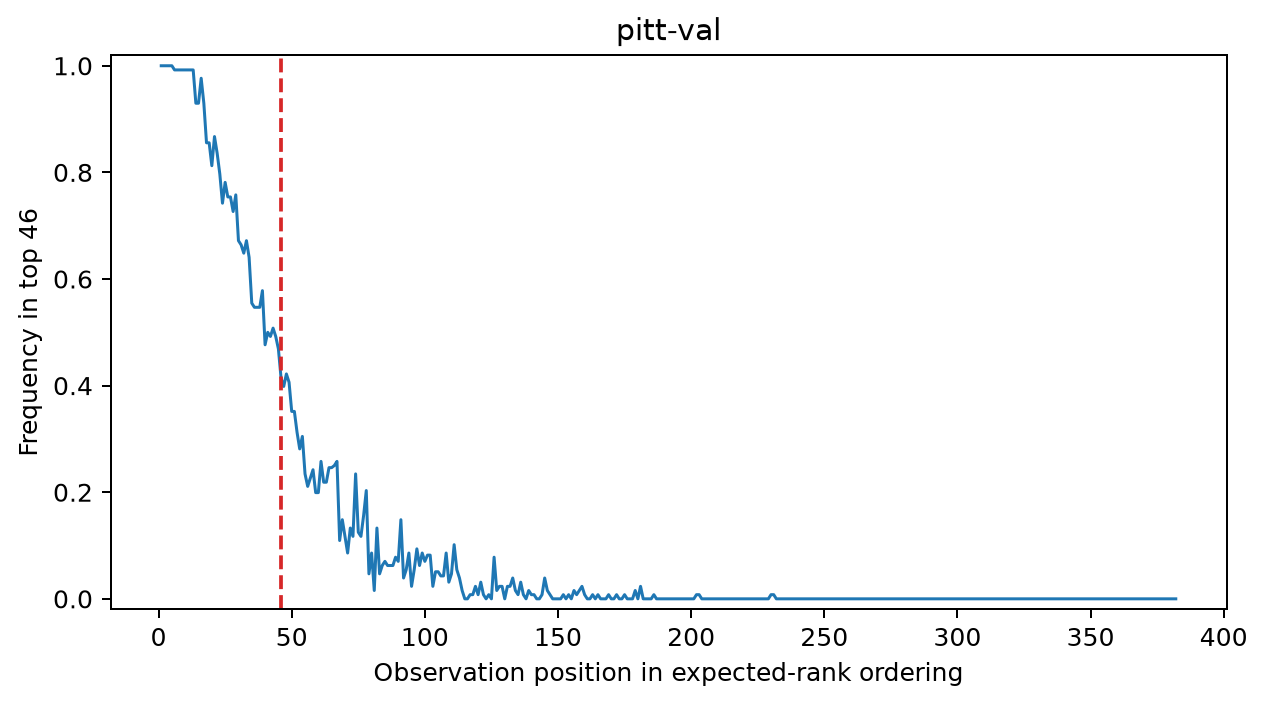

The data file committed next to this chart (first rows):
rank, sample_id, image_path, split, hazard_label, original_class, city, is_manual_collection, output_rgb_pixel_sha256, p_hazard_mean, p_hazard_sd, p_hazard_q025, p_hazard_q975, expected_rank, rank_median, rank_q025, rank_q975, p_first, p_top_k, rank_interval_width
1, 4552a6cf3ec66ec50c55, pitt-val/hazard/4552a6cf3ec66ec50c55__gs…, pitt-val, 1, CurbRamp, pittsburgh, 0, b766b6d8d63822098c702fc53f17b75bc3a9166b…, 0.9017, 0.0276, 0.8305, 0.9463, 3.281, 2.5, 1.0, 11.0, 0.3203, 1.0, 10.0
2, 81f988bd652beecaeb32, pitt-val/non_hazard/81f988bd652beecaeb32…, pitt-val, 0, SurfaceProblem, pittsburgh, 0, aaf1714f501ff05af1b5313821aa05049d9e3a53…, 0.8971, 0.02819, 0.8278, 0.9403, 3.531, 3.0, 1.0, 10.65, 0.2188, 1.0, 9.65
3, 719632b42f40bab11d92, pitt-val/hazard/719632b42f40bab11d92__gs…, pitt-val, 1, SurfaceProblem, pittsburgh, 0, d119f62765beb3732e3a37b38bff1028ab024654…, 0.892, 0.02778, 0.8373, 0.9421, 3.766, 3.0, 1.0, 10.0, 0.09375, 1.0, 9.0
4, 971673ed4f79fca2f440, pitt-val/non_hazard/971673ed4f79fca2f440…, pitt-val, 0, SurfaceProblem, pittsburgh, 0, c2510c170eb004931b2fd42ff0c060bcf4acd1ed…, 0.8841, 0.02976, 0.8211, 0.932, 4.812, 4.0, 1.0, 12.83, 0.1094, 1.0, 11.83
5, 1a91583f61e1f05e0989, pitt-val/hazard/1a91583f61e1f05e0989__gs…, pitt-val, 1, SurfaceProblem, pittsburgh, 0, efa25d59c0e2c328a1e4c90d92a73dddbc5bf54f…, 0.8871, 0.04174, 0.8078, 0.9484, 5.062, 3.0, 1.0, 18.65, 0.2109, 1.0, 17.65
6, 38d58ceff4ed9cc17e08, pitt-val/non_hazard/38d58ceff4ed9cc17e08…, pitt-val, 0, SurfaceProblem, pittsburgh, 0, 1cb18063fca66124f740ba923f039de1f5d7e177…, 0.8615, 0.04332, 0.7653, 0.9185, 8.562, 6.0, 1.0, 27.65, 0.03906, 0.9922, 26.65
7, 7b70ac13d7b27c8187d4, pitt-val/hazard/7b70ac13d7b27c8187d4__gs…, pitt-val, 1, SurfaceProblem, pittsburgh, 0, 87cea4a62d286aa3b3f3e6aa0f1f9f7dae376f67…, 0.8266, 0.04186, 0.7345, 0.8927, 14.77, 13.0, 5.0, 34.0, 0.002604, 0.9922, 29.0
8, d0de917ca5e7421793ad, pitt-val/hazard/d0de917ca5e7421793ad__gs…, pitt-val, 1, SurfaceProblem, pittsburgh, 0, 87cea4a62d286aa3b3f3e6aa0f1f9f7dae376f67…, 0.8266, 0.04186, 0.7345, 0.8927, 14.77, 13.0, 5.0, 34.0, 0.002604, 0.9922, 29.0
9, d25dd9c2014188cd1de4, pitt-val/non_hazard/d25dd9c2014188cd1de4…, pitt-val, 0, SurfaceProblem, pittsburgh, 0, 87cea4a62d286aa3b3f3e6aa0f1f9f7dae376f67…, 0.8266, 0.04186, 0.7345, 0.8927, 14.77, 13.0, 5.0, 34.0, 0.002604, 0.9922, 29.0
10, 9a256e16a11f0a0fa615, pitt-val/non_hazard/9a256e16a11f0a0fa615…, pitt-val, 0, SurfaceProblem, pittsburgh, 0, 4014fd2e071e828475912194ad6a502632379bcb…, 0.8165, 0.04373, 0.7269, 0.8891, 16.76, 15.0, 5.175, 36.3, 0.0, 0.9922, 31.13
11, b2bebe13b859ecc817a3, pitt-val/hazard/b2bebe13b859ecc817a3__gs…, pitt-val, 1, CurbRamp, pittsburgh, 0, 4014fd2e071e828475912194ad6a502632379bcb…, 0.8165, 0.04373, 0.7269, 0.8891, 16.76, 15.0, 5.175, 36.3, 0.0, 0.9922, 31.13
12, f5e0677f2bae90e95120, pitt-val/hazard/f5e0677f2bae90e95120__gs…, pitt-val, 1, SurfaceProblem, pittsburgh, 0, 4014fd2e071e828475912194ad6a502632379bcb…, 0.8165, 0.04373, 0.7269, 0.8891, 16.76, 15.0, 5.175, 36.3, 0.0, 0.9922, 31.13
13, 01e64854ac6af6e12894, pitt-val/hazard/01e64854ac6af6e12894__gs…, pitt-val, 1, CurbRamp, pittsburgh, 0, eb881040efd272c4706596708e79b5bab6b165c3…, 0.8044, 0.04383, 0.7159, 0.8847, 20.04, 19.0, 5.0, 43.0, 0.0, 0.9922, 38.0
14, 4c6c35f0514d9794a4b8, pitt-val/hazard/4c6c35f0514d9794a4b8__gs…, pitt-val, 1, SurfaceProblem, pittsburgh, 0, 3e655e9e846fb7d016decdf2efb3a25517c7c820…, 0.7997, 0.04476, 0.7075, 0.8687, 21.72, 19.0, 6.0, 44.83, 0.0, 0.9766, 38.83
15, c8411075755baecf36b8, pitt-val/hazard/c8411075755baecf36b8__gs…, pitt-val, 1, SurfaceProblem, pittsburgh, 0, 58f62e8539f2345848a7453eab4291ffb3062dbc…, 0.8046, 0.05074, 0.6884, 0.8874, 21.59, 16.5, 4.675, 66.1, 0.0, 0.9297, 61.43
16, f59cd84d8176e6839522, pitt-val/hazard/f59cd84d8176e6839522__gs…, pitt-val, 1, SurfaceProblem, pittsburgh, 0, 58f62e8539f2345848a7453eab4291ffb3062dbc…, 0.8046, 0.05074, 0.6884, 0.8874, 21.59, 16.5, 4.675, 66.1, 0.0, 0.9297, 61.43
17, b21cfb421623d330e4de, pitt-val/hazard/b21cfb421623d330e4de__gs…, pitt-val, 1, SurfaceProblem, pittsburgh, 0, ad0518f295c8747746bc255d1a9e6bd4a3220501…, 0.7925, 0.04756, 0.6888, 0.8718, 24.14, 20.0, 5.175, 54.83, 0.0, 0.9297, 49.65
18, 4ac64bab39750cda4997, pitt-val/hazard/4ac64bab39750cda4997__gs…, pitt-val, 1, SurfaceProblem, pittsburgh, 0, bf2753ec3c8bdf62a824cf951621af45b488407a…, 0.7804, 0.05539, 0.6754, 0.8778, 28.23, 24.5, 7.35, 67.95, 0.0, 0.8672, 60.6
19, 23f25c827a3375db6fa1, pitt-val/hazard/23f25c827a3375db6fa1__gs…, pitt-val, 1, SurfaceProblem, pittsburgh, 0, 4ab48c32e8e93792cde9814997bf7db2013e0dd5…, 0.7849, 0.05595, 0.6622, 0.8691, 26.59, 21.5, 6.5, 69.63, 0.0, 0.8555, 63.13
20, bd45234bc959f725eace, pitt-val/hazard/bd45234bc959f725eace__gs…, pitt-val, 1, CurbRamp, pittsburgh, 0, 4ab48c32e8e93792cde9814997bf7db2013e0dd5…, 0.7849, 0.05595, 0.6622, 0.8691, 26.59, 21.5, 6.5, 69.63, 0.0, 0.8555, 63.13
21, 54c30b9f1c2e9789fcc9, pitt-val/non_hazard/54c30b9f1c2e9789fcc9…, pitt-val, 0, SurfaceProblem, pittsburgh, 0, 8ba518e1e4de2c12068982417805e6e7e656b3dd…, 0.7683, 0.05355, 0.6598, 0.856, 31.38, 27.5, 7.175, 69.3, 0.0, 0.8359, 62.13
22, 2a389685f1a5c6f9d587, pitt-val/hazard/2a389685f1a5c6f9d587__gs…, pitt-val, 1, SurfaceProblem, pittsburgh, 0, 6324ff8b6049449ea939f7b6c83c868749caa1c3…, 0.7819, 0.06401, 0.6488, 0.8851, 28.23, 25.0, 4.0, 71.83, 0.0, 0.8125, 67.83
23, ba2886fafa36921fd76f, pitt-val/non_hazard/ba2886fafa36921fd76f…, pitt-val, 0, SurfaceProblem, pittsburgh, 0, c95d8bf2b8cd11ee9680fdf9ed2d81f4b7f17b27…, 0.7661, 0.06476, 0.6169, 0.8717, 32.95, 30.0, 6.0, 87.65, 0.0, 0.7969, 81.65
24, 86d9af143e0652c40024, pitt-val/hazard/86d9af143e0652c40024__gs…, pitt-val, 1, CurbRamp, pittsburgh, 0, c05923fb48d9c2ff6f24df338852a55894bbad47…, 0.7614, 0.06801, 0.6211, 0.8635, 34.83, 27.0, 5.175, 90.83, 0.0, 0.7812, 85.65
25, aea90481cc62af0f98c7, pitt-val/hazard/aea90481cc62af0f98c7__gs…, pitt-val, 1, SurfaceProblem, pittsburgh, 0, d330a711947d65583361fb186b467c4abe8d4d75…, 0.7596, 0.07656, 0.6117, 0.8804, 36.64, 30.0, 7.0, 99.65, 0.0, 0.7578, 92.65
26, 05759f18a09ab33c1f22, pitt-val/hazard/05759f18a09ab33c1f22__gs…, pitt-val, 1, CurbRamp, pittsburgh, 0, d77234650a1fd2db4cfefa98de430f517195f285…, 0.7571, 0.05216, 0.6452, 0.8387, 35.32, 33.0, 10.68, 77.98, 0.0, 0.7539, 67.3
27, 0b4fb7014475755186d2, pitt-val/hazard/0b4fb7014475755186d2__gs…, pitt-val, 1, CurbRamp, pittsburgh, 0, d77234650a1fd2db4cfefa98de430f517195f285…, 0.7571, 0.05216, 0.6452, 0.8387, 35.32, 33.0, 10.68, 77.98, 0.0, 0.7539, 67.3
28, ef758bf97e81effd70e6, pitt-val/hazard/ef758bf97e81effd70e6__gs…, pitt-val, 1, SurfaceProblem, pittsburgh, 0, d212f4809734daf0948a0b653eb053c280acd9d7…, 0.7599, 0.0588, 0.636, 0.8658, 34.72, 32.0, 7.175, 80.0, 0.0, 0.7422, 72.83
29, c7c87aff88f014706f75, pitt-val/non_hazard/c7c87aff88f014706f75…, pitt-val, 0, Obstacle, pittsburgh, 0, d467283676e17523cdde5ac47fda82d4476da57b…, 0.7557, 0.06042, 0.6371, 0.8488, 36.04, 31.0, 8.35, 81.3, 0.0, 0.7266, 72.95
30, fc205e10bfd465ebdad5, pitt-val/hazard/fc205e10bfd465ebdad5__gs…, pitt-val, 1, SurfaceProblem, pittsburgh, 0, e6fbb4b5b761e2185acee96afe5342020ddf8eb6…, 0.7463, 0.06908, 0.5951, 0.8487, 40.26, 34.5, 10.0, 109.4, 0.0, 0.6719, 99.43
31, 8d547fd455c337327c0a, pitt-val/non_hazard/8d547fd455c337327c0a…, pitt-val, 0, SurfaceProblem, pittsburgh, 0, 0cd572ea0e23c2379b527fe36171c8f838d61aa3…, 0.7357, 0.06484, 0.5812, 0.8388, 43.87, 38.5, 14.0, 111.1, 0.0, 0.6719, 97.13
32, 3323182e446e37bba10e, pitt-val/non_hazard/3323182e446e37bba10e…, pitt-val, 0, SurfaceProblem, pittsburgh, 0, 1301236510e53e6664f4aa09a8bab8fe43e70cfe…, 0.7421, 0.06725, 0.5873, 0.8501, 41.92, 37.5, 11.0, 113.7, 0.0, 0.6641, 102.7
33, 2fcdb0d686ba5894773c, pitt-val/hazard/2fcdb0d686ba5894773c__gs…, pitt-val, 1, SurfaceProblem, pittsburgh, 0, 425a6d3fdcf04f0b32039d8b188ce84965334d64…, 0.7361, 0.06208, 0.6225, 0.8378, 42.94, 39.0, 10.18, 91.48, 0.0, 0.6484, 81.3
34, 764378f4cca4ba5c6ab4, pitt-val/hazard/764378f4cca4ba5c6ab4__gs…, pitt-val, 1, CurbRamp, pittsburgh, 0, ac7f6cefaf0be77ef14a94945f1d876690d03d91…, 0.7313, 0.06549, 0.609, 0.84, 45.16, 39.0, 16.0, 100.5, 0.0, 0.6406, 84.48
35, ab789ec580e1d75726b5, pitt-val/hazard/ab789ec580e1d75726b5__gs…, pitt-val, 1, CurbRamp, pittsburgh, 0, cfb96fe273f51986a6e1fb658531fc2f58edd781…, 0.7163, 0.07332, 0.5561, 0.819, 51.26, 41.5, 12.0, 115.8, 0.0, 0.5781, 103.8
36, 213ef6bc1c9216b32871, pitt-val/hazard/213ef6bc1c9216b32871__gs…, pitt-val, 1, CurbRamp, pittsburgh, 0, fb86301003cfccad80b48bffc305c707a2b4b437…, 0.7306, 0.07496, 0.5633, 0.8587, 45.98, 44.0, 7.0, 117.2, 0.0, 0.5547, 110.2
37, 0af9a75edadff44b2441, pitt-val/hazard/0af9a75edadff44b2441__gs…, pitt-val, 1, SurfaceProblem, pittsburgh, 0, 687e9ce0ff05032d60331aac39746e6b3abe04e2…, 0.7243, 0.06932, 0.5659, 0.8483, 48.48, 44.0, 13.0, 116.7, 0.0, 0.5469, 103.7
38, 5c173faed219d13b14b5, pitt-val/hazard/5c173faed219d13b14b5__gs…, pitt-val, 1, SurfaceProblem, pittsburgh, 0, 4b873a0f0e6c2e22f31ac5a5bfc6b4b561cd7038…, 0.7198, 0.05731, 0.5975, 0.8315, 49.42, 44.0, 15.18, 100.8, 0.0, 0.5469, 85.65
39, 049b9814b29d6ea7fa5c, pitt-val/non_hazard/049b9814b29d6ea7fa5c…, pitt-val, 0, CurbRamp, pittsburgh, 0, b08cb8713278aab1904f126246312e50e5cb7fe8…, 0.7159, 0.06131, 0.5801, 0.8195, 49.97, 44.5, 15.53, 109.0, 0.0, 0.5469, 93.47
40, b0cae6b2d8bd0d3d1501, pitt-val/hazard/b0cae6b2d8bd0d3d1501__gs…, pitt-val, 1, SurfaceProblem, pittsburgh, 0, d29326c59470cc2c9c4d22c6b6c69820ded17696…, 0.7105, 0.07373, 0.5342, 0.8303, 53.65, 46.0, 12.0, 142, 0.0, 0.5078, 130
41, e299a5fc3a9733c4b484, pitt-val/hazard/e299a5fc3a9733c4b484__gs…, pitt-val, 1, SurfaceProblem, pittsburgh, 0, aa608d188779faf3cca973b40cb998f37481dc43…, 0.7147, 0.06863, 0.5501, 0.8295, 51.68, 46.0, 17.18, 127.5, 0.0, 0.5, 110.3
42, cb3958a7ce368b94a9d9, pitt-val/hazard/cb3958a7ce368b94a9d9__gs…, pitt-val, 1, SurfaceProblem, pittsburgh, 0, c61dbe0c4328466368f93654ea90fcd100cc8f7e…, 0.7136, 0.07077, 0.5635, 0.821, 52.84, 47.5, 13.18, 126.5, 0.0, 0.4922, 113.3
43, 27e4e741f75bfb55fbfc, pitt-val/hazard/27e4e741f75bfb55fbfc__gs…, pitt-val, 1, SurfaceProblem, pittsburgh, 0, 322f11ec364c78d74e5410ef34d589732a5bf286…, 0.7101, 0.07405, 0.5725, 0.8302, 54.11, 49.0, 17.0, 119.7, 0.0, 0.4922, 102.7
44, 1ca89bc54a71d01b7c28, pitt-val/hazard/1ca89bc54a71d01b7c28__gs…, pitt-val, 1, CurbRamp, pittsburgh, 0, 1d10ce3685000071682997e687379ac3afca537a…, 0.7133, 0.06161, 0.589, 0.8199, 51.64, 47.5, 16.0, 105.8, 0.0, 0.4766, 89.83
45, 6dc39a846df4b015dbee, pitt-val/non_hazard/6dc39a846df4b015dbee…, pitt-val, 0, CurbRamp, pittsburgh, 0, 1fb961b40356058cb0c4af1eb7fb63aadf8bf294…, 0.7102, 0.07198, 0.5684, 0.835, 54.13, 49.5, 10.18, 119, 0.0, 0.4688, 108.8
46, cf92f25f6f5968556c2f, pitt-val/hazard/cf92f25f6f5968556c2f__gs…, pitt-val, 1, CurbRamp, pittsburgh, 0, a072373ea93eee8b6dc2cea0d80f0eca7bf5dc60…, 0.7006, 0.08078, 0.5391, 0.8419, 58.92, 51.0, 13.18, 134.8, 0.0, 0.4219, 121.6
47, f7df3dd947859075e2da, pitt-val/hazard/f7df3dd947859075e2da__gs…, pitt-val, 1, SurfaceProblem, pittsburgh, 0, a6ef9773417ec67039f578bcbc42aa7250748d0c…, 0.7054, 0.08522, 0.5476, 0.8531, 57.6, 55.0, 7.0, 147.3, 0.0, 0.4141, 140.3
48, 4c37a7fe0da53088424d, pitt-val/hazard/4c37a7fe0da53088424d__gs…, pitt-val, 1, CurbRamp, pittsburgh, 0, 11a1a02cc3b90c9dd4301eb48b21925663f565b7…, 0.6947, 0.06388, 0.5628, 0.8045, 59.16, 53.0, 17.58, 119.1, 0.0, 0.4062, 101.6
49, 0ac063d85448adfe4716, pitt-val/non_hazard/0ac063d85448adfe4716…, pitt-val, 0, CurbRamp, pittsburgh, 0, 9be9575bcb482801691e893f2e193f4c7cec8c5e…, 0.6983, 0.06624, 0.5475, 0.8127, 57.88, 54.0, 17.35, 131.7, 0.0, 0.3984, 114.4
50, 40296ca66b82f20feacc, pitt-val/hazard/40296ca66b82f20feacc__gs…, pitt-val, 1, CurbRamp, pittsburgh, 0, cc35981f71ed345e71e08efaf51772ad9223d20c…, 0.6904, 0.0646, 0.5733, 0.803, 61.41, 55.0, 18.18, 123.7, 0.0, 0.3516, 105.5
51, 18eed6a75affe1d03302, pitt-val/non_hazard/18eed6a75affe1d03302…, pitt-val, 0, SurfaceProblem, pittsburgh, 0, e0ea8da2e5bbe066c7874bc0a0e116e00bb292f9…, 0.6892, 0.06664, 0.5582, 0.794, 62.75, 60.5, 19.05, 129, 0.0, 0.3516, 109.9
52, 0394fc6d8f982dce73a4, pitt-val/non_hazard/0394fc6d8f982dce73a4…, pitt-val, 0, CurbRamp, pittsburgh, 0, 122cf9bb528f71bad35f2e60f8b2e18ad946b660…, 0.6867, 0.06651, 0.5501, 0.8116, 62.8, 60.0, 22.35, 124.5, 0.0, 0.3125, 102.1
53, 0cf420e809fa5c65e6b7, pitt-val/hazard/0cf420e809fa5c65e6b7__gs…, pitt-val, 1, CurbRamp, pittsburgh, 0, 5c5fc780c550866333ad85bf6d21377548f45d27…, 0.6816, 0.07034, 0.5459, 0.7961, 65.73, 61.0, 21.35, 133, 0.0, 0.3047, 111.6
54, ca251351af8e111ffb10, pitt-val/non_hazard/ca251351af8e111ffb10…, pitt-val, 0, SurfaceProblem, pittsburgh, 0, c5ff3884f81c2711679b890da8b4faf715aa4acc…, 0.6833, 0.06969, 0.5531, 0.8104, 64.56, 58.0, 20.0, 135.9, 0.0, 0.2812, 115.9
55, fbeba10d760590e8fbda, pitt-val/hazard/fbeba10d760590e8fbda__gs…, pitt-val, 1, CurbRamp, pittsburgh, 0, 8e6aab8d0a63b5ea05580bf3a4072a1751673ce7…, 0.6608, 0.07974, 0.5071, 0.7955, 76.16, 71.0, 22.0, 156.8, 0.0, 0.2578, 134.8
56, bb534fabf6496f2d5372, pitt-val/hazard/bb534fabf6496f2d5372__gs…, pitt-val, 1, CurbRamp, pittsburgh, 0, d05966060ba7e439586a8c7b4f7c5eb20580d3b1…, 0.6533, 0.08311, 0.4912, 0.8034, 79.36, 70.5, 21.35, 170.7, 0.0, 0.2578, 149.3
57, e4049f6bfc4a3f981ca3, pitt-val/non_hazard/e4049f6bfc4a3f981ca3…, pitt-val, 0, SurfaceProblem, pittsburgh, 0, fa8526f824c7524907a5f3639d284abaec1b10ac…, 0.6588, 0.09055, 0.4306, 0.7939, 78.32, 70.5, 23.18, 203.5, 0.0, 0.25, 180.4
58, 131deebdbdf2b4a54306, pitt-val/non_hazard/131deebdbdf2b4a54306…, pitt-val, 0, CurbRamp, pittsburgh, 0, 70361920772eca3eed7c50c7c57ee830066820e7…, 0.6584, 0.07866, 0.5134, 0.8057, 77.51, 74.5, 15.9, 160.1, 0.0, 0.2461, 144.2
59, 944b7bde780f1ca0896c, pitt-val/non_hazard/944b7bde780f1ca0896c…, pitt-val, 0, CurbRamp, pittsburgh, 0, 70361920772eca3eed7c50c7c57ee830066820e7…, 0.6584, 0.07866, 0.5134, 0.8057, 77.51, 74.5, 15.9, 160.1, 0.0, 0.2461, 144.2
60, 325bd75f25f5ef898a43, pitt-val/non_hazard/325bd75f25f5ef898a43…, pitt-val, 0, no_obstacles_manual_collection, pittsburgh, 1, a157207d257ff7076744e63cc827b61c0f45e23f…, 0.6662, 0.06959, 0.5301, 0.7685, 71.71, 66.5, 28.18, 140.3, 0.0, 0.2422, 112.1
... 322 more rows
